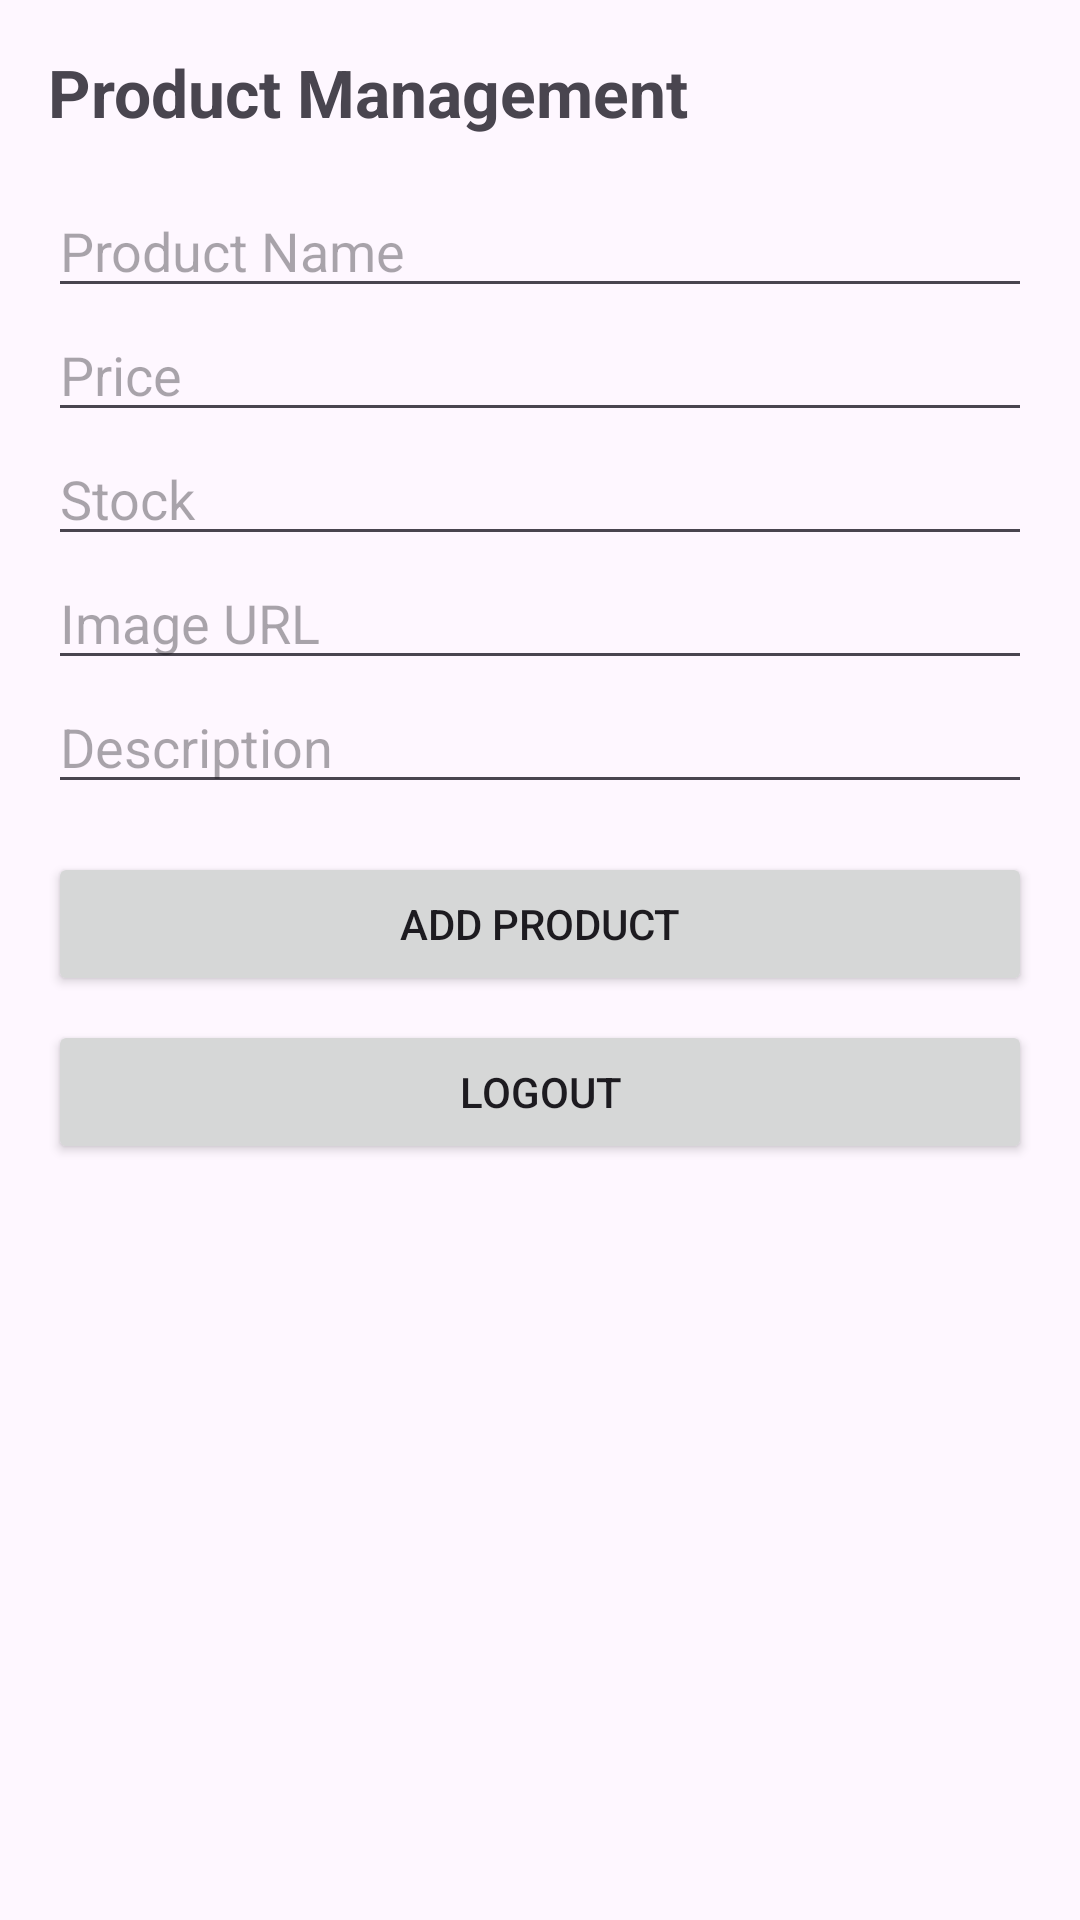

Here is an Android app screen rendered from its layout file. Give the layout XML and the strings, colors and styles it references.
<!-- AndroidManifest.xml: application theme Theme.TrustStock -->
<!-- res/layout/activity_product_management.xml -->
<?xml version="1.0" encoding="utf-8"?>
<ScrollView xmlns:android="http://schemas.android.com/apk/res/android"
    android:layout_width="match_parent"
    android:layout_height="match_parent"
    android:padding="16dp">

    <LinearLayout
        android:orientation="vertical"
        android:layout_width="match_parent"
        android:layout_height="wrap_content">

        <TextView
            android:text="Product Management"
            android:textSize="22sp"
            android:textStyle="bold"
            android:layout_marginBottom="16dp"
            android:layout_width="wrap_content"
            android:layout_height="wrap_content"/>

        <EditText
            android:id="@+id/etName"
            android:hint="Product Name"
            android:layout_width="match_parent"
            android:layout_height="wrap_content"/>

        <EditText
            android:id="@+id/etPrice"
            android:hint="Price"
            android:inputType="numberDecimal"
            android:layout_width="match_parent"
            android:layout_height="wrap_content"/>

        <EditText
            android:id="@+id/etStock"
            android:hint="Stock"
            android:inputType="number"
            android:layout_width="match_parent"
            android:layout_height="wrap_content"/>

        <EditText
            android:id="@+id/etImageUrl"
            android:hint="Image URL"
            android:layout_width="match_parent"
            android:layout_height="wrap_content"/>

        <EditText
            android:id="@+id/etDescription"
            android:hint="Description"
            android:layout_width="match_parent"
            android:layout_height="wrap_content"/>

        <Button
            android:id="@+id/btnAddProduct"
            android:text="Add Product"
            android:layout_marginTop="16dp"
            android:layout_width="match_parent"
            android:layout_height="wrap_content"/>

        <Button
            android:id="@+id/btnLogout"
            android:text="Logout"
            android:layout_marginTop="8dp"
            android:layout_width="match_parent"
            android:layout_height="wrap_content"/>
    </LinearLayout>
</ScrollView>
<!-- resources referenced by this layout -->
<resources>
  <style name="Theme.TrustStock" parent="Base.Theme.TrustStock" />
  <style name="Base.Theme.TrustStock" parent="Theme.Material3.DayNight.NoActionBar">
          
          
      </style>
</resources>
